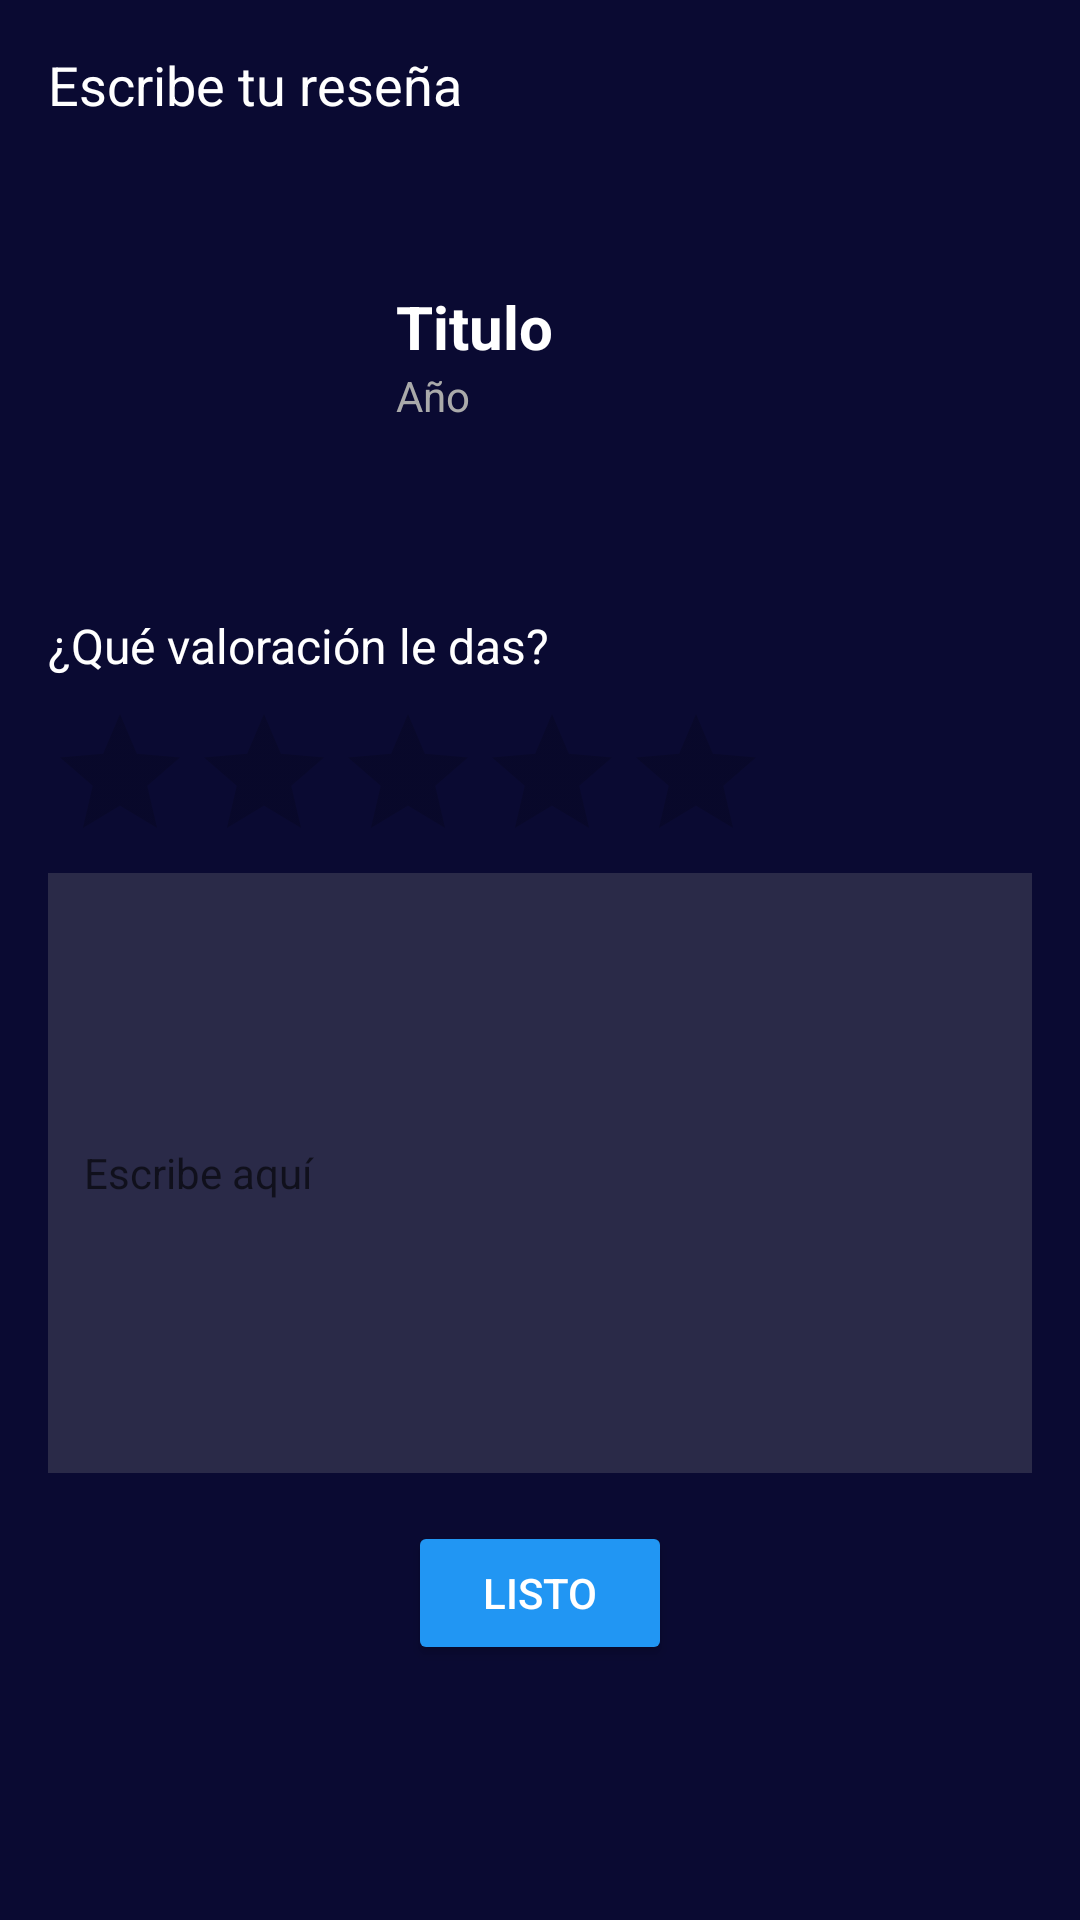

Produce the Android XML layout that renders to this screen, including the resource entries it uses.
<!-- AndroidManifest.xml: application theme Theme.AppCompat.Light.NoActionBar -->
<!-- res/layout/activity_review.xml -->
<?xml version="1.0" encoding="utf-8"?>
<LinearLayout xmlns:android="http://schemas.android.com/apk/res/android"
    android:layout_width="match_parent"
    android:layout_height="match_parent"
    android:orientation="vertical"
    android:background="#0A0A32"
    android:padding="16dp">

    
    <TextView
        android:layout_width="wrap_content"
        android:layout_height="wrap_content"
        android:text="Escribe tu reseña"
        android:textColor="@android:color/white"
        android:textSize="18sp" />

    
    <LinearLayout
        android:layout_width="match_parent"
        android:layout_height="wrap_content"
        android:orientation="horizontal"
        android:gravity="center_vertical"
        android:paddingTop="8dp">

        <ImageView
            android:id="@+id/gameImage"
            android:layout_width="100dp"
            android:layout_height="140dp"
            android:src="@drawable/game_placeholder" />

        <LinearLayout
            android:layout_width="wrap_content"
            android:layout_height="wrap_content"
            android:orientation="vertical"
            android:paddingStart="16dp">

            <TextView
                android:id="@+id/gameTitle"
                android:layout_width="wrap_content"
                android:layout_height="wrap_content"
                android:text="Titulo"
                android:textColor="@android:color/white"
                android:textSize="20sp"
                android:textStyle="bold" />

            <TextView
                android:id="@+id/gameYear"
                android:layout_width="wrap_content"
                android:layout_height="wrap_content"
                android:text="Año"
                android:textColor="#AAAAAA"
                android:textSize="14sp" />
        </LinearLayout>
    </LinearLayout>

    
    <TextView
        android:layout_width="wrap_content"
        android:layout_height="wrap_content"
        android:text="¿Qué valoración le das?"
        android:textColor="@android:color/white"
        android:textSize="16sp"
        android:paddingTop="16dp" />

    <RatingBar
        android:id="@+id/ratingBar"
        android:layout_width="wrap_content"
        android:layout_height="wrap_content"
        android:numStars="5"
        android:stepSize="1.0"
        android:rating="0"
        android:paddingTop="8dp" />

    
    <EditText
        android:id="@+id/reviewText"
        android:layout_width="match_parent"
        android:layout_height="200dp"
        android:background="#2A2A48"
        android:textColor="@android:color/white"
        android:hint="Escribe aquí"
        android:padding="12dp"
        android:textSize="14sp" />

    
    <Button
        android:id="@+id/submitButton"
        android:layout_width="wrap_content"
        android:layout_height="wrap_content"
        android:text="Listo"
        android:layout_gravity="center_horizontal"
        android:backgroundTint="#2196F3"
        android:textColor="@android:color/white"
        android:padding="10dp"
        android:layout_marginTop="16dp" />

</LinearLayout>
<!-- resources referenced by this layout -->
<resources>

</resources>
